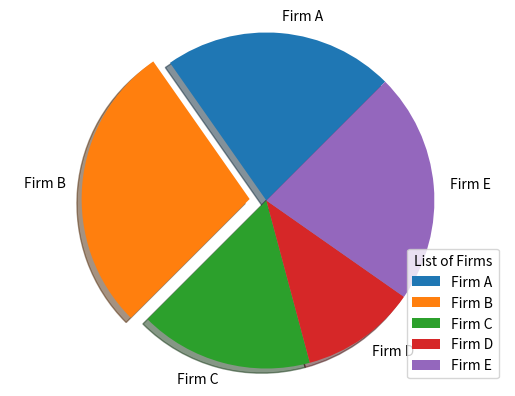

This chart was generated by the following Python code:
import matplotlib.pyplot as plt
import numpy as np

firms = ["Firm A", "Firm B", "Firm C", "Firm D", "Firm E"]
market_share = [20,25,15,10,20]
Explode = [0,0.1,0,0,0]
plt.pie(market_share, explode=Explode, labels=firms, shadow=True, startangle=45)
plt.axis('equal')
plt.legend(title="List of Firms")
plt.show()